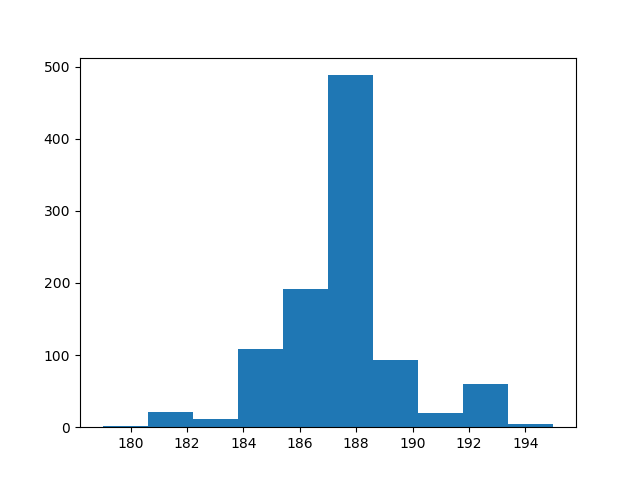

Data behind this chart, as committed beside it:
count, value
0, 186
1, 187
2, 187
3, 192
4, 187
5, 188
6, 187
7, 189
8, 186
9, 193
10, 186
11, 187
12, 188
13, 185
14, 183
15, 186
16, 187
17, 188
18, 188
19, 189
20, 187
21, 187
22, 186
23, 185
24, 186
25, 186
26, 181
27, 188
28, 192
29, 187
30, 187
31, 187
32, 184
33, 186
34, 188
35, 188
36, 188
37, 186
38, 188
39, 189
40, 187
41, 188
42, 189
43, 186
44, 186
45, 188
46, 183
47, 186
48, 188
49, 187
50, 188
51, 192
52, 184
53, 186
54, 186
55, 191
56, 187
57, 186
58, 186
59, 186
... 940 more rows
